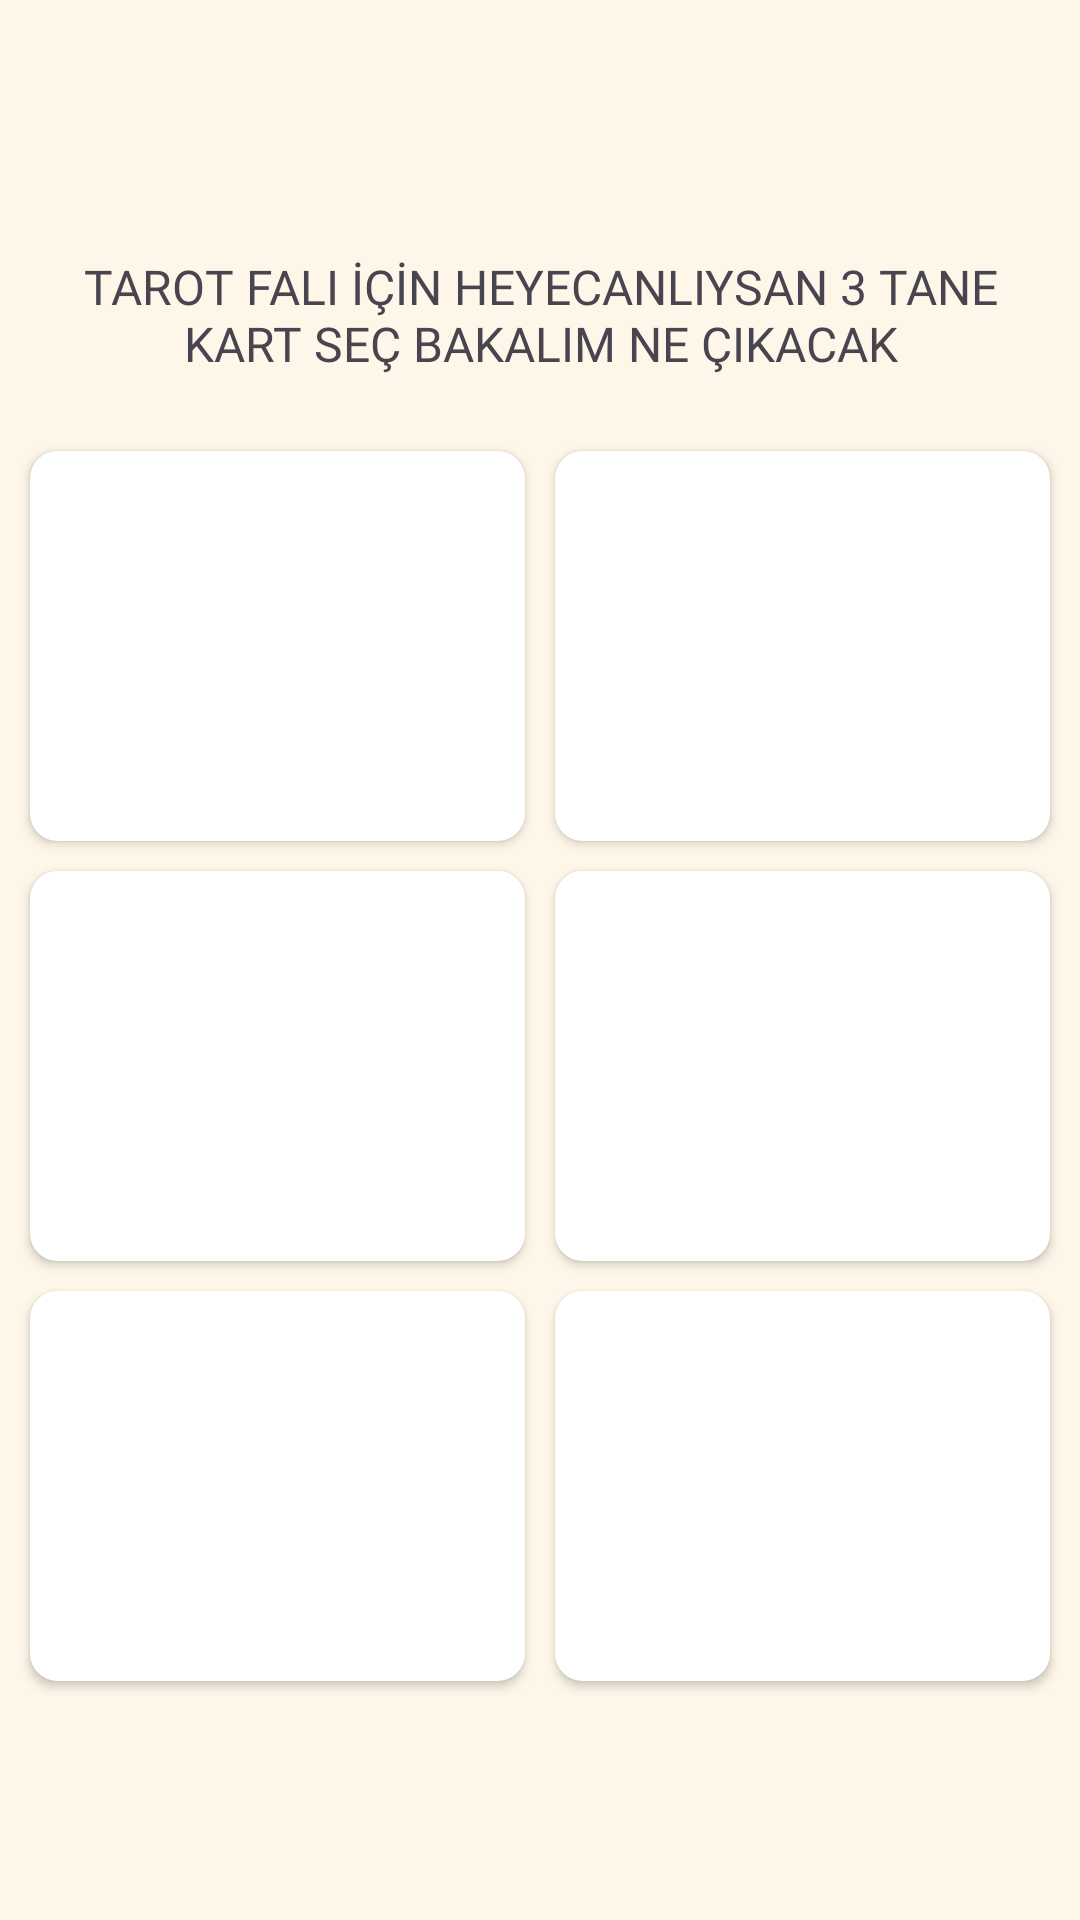

Layout XML and referenced resources for this Android screen:
<!-- AndroidManifest.xml: application theme Theme.FalTutkusu -->
<!-- res/layout/activity_tarot_fali_menu.xml -->
<?xml version="1.0" encoding="utf-8"?>
<LinearLayout
    xmlns:android="http://schemas.android.com/apk/res/android"
    xmlns:app="http://schemas.android.com/apk/res-auto"
    xmlns:tools="http://schemas.android.com/tools"
    android:layout_width="match_parent"
    android:layout_height="match_parent"
    android:background="@color/temaclor"
    android:layout_gravity="center"
    android:gravity="center"
    android:orientation="vertical"
    tools:context=".TarotFali.TarotFaliMenu">

    <TextView
        android:layout_width="match_parent"
        android:layout_height="wrap_content"
        android:layout_gravity="top|center"
        android:layout_margin="15dp"
        android:fontFamily="@font/poppins_medium"
        android:gravity="top|center"
        android:text="TAROT FALI İÇİN HEYECANLIYSAN 3 TANE KART SEÇ BAKALIM NE ÇIKACAK"
        android:textSize="16sp" />

    <TableLayout
        android:gravity="center"
        android:layout_gravity="center"
        android:layout_margin="5dp"
        android:layout_width="match_parent"
        android:layout_height="wrap_content">


        <TableRow
            android:layout_width="match_parent"
            android:layout_height="wrap_content">


            <LinearLayout
                android:layout_width="0dp"
                android:layout_height="wrap_content"
                android:layout_weight="1"
                android:orientation="vertical"
                android:gravity="center">

                
                <androidx.cardview.widget.CardView
                    android:layout_margin="5dp"
                    android:elevation="3dp"
                    app:cardCornerRadius="9dp"
                    android:layout_width="match_parent"
                    android:layout_height="match_parent">
                    <LinearLayout
                        android:gravity="center"
                        android:layout_width="match_parent"
                        android:layout_height="match_parent"
                        android:orientation="vertical">
                        <ImageView
                            android:layout_width="match_parent"
                            android:layout_height="130dp"
                            android:src="@drawable/tarotcard"
                            android:padding="8dp"/>
                    </LinearLayout>
                </androidx.cardview.widget.CardView>

                
                <androidx.cardview.widget.CardView
                    android:layout_margin="5dp"
                    android:elevation="3dp"
                    app:cardCornerRadius="9dp"
                    android:layout_width="match_parent"
                    android:layout_height="match_parent">
                    <LinearLayout
                        android:gravity="center"
                        android:layout_width="match_parent"
                        android:layout_height="match_parent"
                        android:orientation="vertical">
                        <ImageView
                            android:layout_width="match_parent"
                            android:layout_height="130dp"
                            android:src="@drawable/tarotcard"
                            android:padding="8dp"/>
                    </LinearLayout>
                </androidx.cardview.widget.CardView>

                
                <androidx.cardview.widget.CardView
                    android:layout_margin="5dp"
                    android:elevation="3dp"
                    app:cardCornerRadius="9dp"
                    android:layout_width="match_parent"
                    android:layout_height="match_parent">
                    <LinearLayout
                        android:gravity="center"
                        android:layout_width="match_parent"
                        android:layout_height="match_parent"
                        android:orientation="vertical">
                        <ImageView
                            android:layout_width="match_parent"
                            android:layout_height="130dp"
                            android:src="@drawable/tarotcard"
                            android:padding="8dp"/>
                    </LinearLayout>
                </androidx.cardview.widget.CardView>
            </LinearLayout>
            <LinearLayout
                android:layout_width="0dp"
                android:layout_height="wrap_content"
                android:layout_weight="1"
                android:orientation="vertical"
                android:gravity="center">

                
                <androidx.cardview.widget.CardView
                    android:layout_margin="5dp"
                    android:elevation="3dp"
                    app:cardCornerRadius="9dp"
                    android:layout_width="match_parent"
                    android:layout_height="match_parent">
                    <LinearLayout
                        android:gravity="center"
                        android:layout_width="match_parent"
                        android:layout_height="match_parent"
                        android:orientation="vertical">
                        <ImageView
                            android:layout_width="match_parent"
                            android:layout_height="130dp"
                            android:src="@drawable/tarotcard"
                            android:padding="8dp"/>
                    </LinearLayout>
                </androidx.cardview.widget.CardView>

                
                <androidx.cardview.widget.CardView
                    android:layout_margin="5dp"
                    android:elevation="3dp"
                    app:cardCornerRadius="9dp"
                    android:layout_width="match_parent"
                    android:layout_height="match_parent">
                    <LinearLayout
                        android:gravity="center"
                        android:layout_width="match_parent"
                        android:layout_height="match_parent"
                        android:orientation="vertical">
                        <ImageView
                            android:layout_width="match_parent"
                            android:layout_height="130dp"
                            android:src="@drawable/tarotcard"
                            android:padding="8dp"/>
                    </LinearLayout>
                </androidx.cardview.widget.CardView>

                
                <androidx.cardview.widget.CardView
                    android:layout_margin="5dp"
                    android:elevation="3dp"
                    app:cardCornerRadius="9dp"
                    android:layout_width="match_parent"
                    android:layout_height="match_parent">
                    <LinearLayout
                        android:gravity="center"
                        android:layout_width="match_parent"
                        android:layout_height="match_parent"
                        android:orientation="vertical">
                        <ImageView
                            android:layout_width="match_parent"
                            android:layout_height="130dp"
                            android:src="@drawable/tarotcard"
                            android:padding="8dp"/>
                    </LinearLayout>
                </androidx.cardview.widget.CardView>
            </LinearLayout>
        </TableRow>



    </TableLayout>



</LinearLayout>
<!-- resources referenced by this layout -->
<resources>
  <color name="temaclor">#fef7e9</color>
  <style name="Theme.FalTutkusu" parent="Base.Theme.FalTutkusu" />
  <style name="Base.Theme.FalTutkusu" parent="Theme.Material3.DayNight.NoActionBar">
          
          
          <item name="colorPrimary">@color/colorPrimary</item>
          <item name="colorPrimaryVariant">@color/colorPrimaryDark</item>
          <item name="colorOnPrimary">@color/white</item>
          
          <item name="colorSecondary">@color/colorSecondary</item>
          <item name="colorSecondaryVariant">@color/colorSecondaryDark</item>
          <item name="colorOnSecondary">@color/black</item>
  
          
          <item name="android:statusBarColor">?attr/colorPrimaryVariant</item>
          
      </style>
  <color name="colorPrimary">#fef7e9</color>
  <color name="colorPrimaryDark">#fef7e9</color>
  <color name="white">#FFFFFFFF</color>
  <color name="colorSecondary">#fef7e9</color>
  <color name="colorSecondaryDark">#fef7e9</color>
  <color name="black">#FF000000</color>
</resources>
